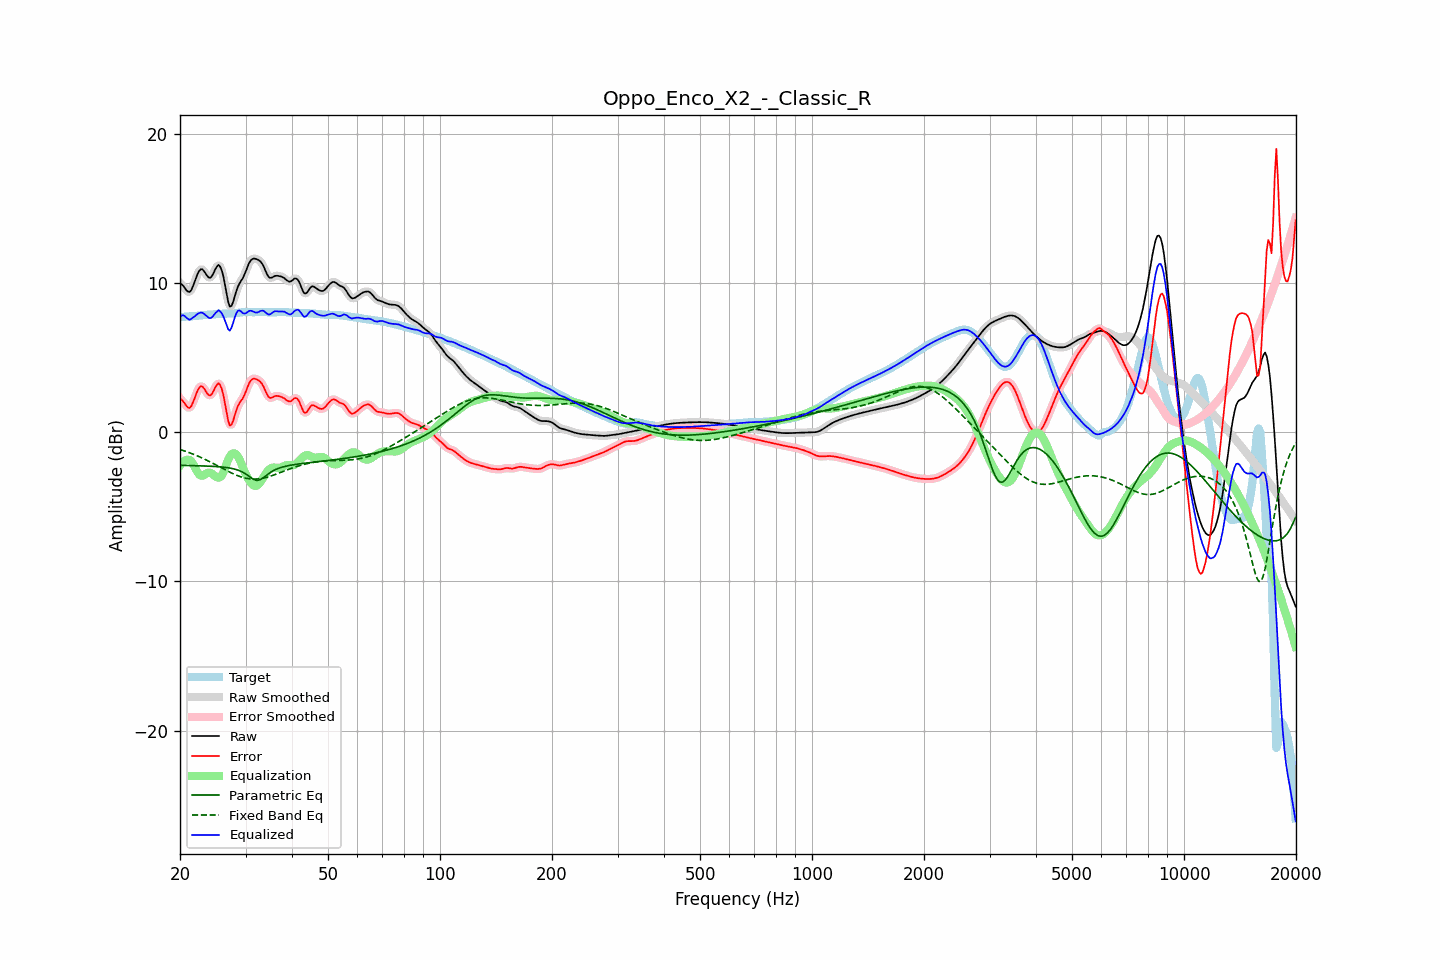

Data behind this chart, as committed beside it:
frequency, raw, error, smoothed, error_smoothed, equalization, parametric_eq, fixed_band_eq, equalized_raw, equalized_smoothed, target
20.00, 9.99, 2.26, 10.02, 2.29, -2.25, -2.21, -1.15, 7.74, 7.77, 7.73
20.20, 9.93, 2.19, 9.90, 2.16, -2.09, -2.21, -1.18, 7.84, 7.81, 7.74
20.40, 9.82, 2.08, 9.79, 2.04, -1.97, -2.21, -1.22, 7.85, 7.81, 7.75
20.61, 9.68, 1.92, 9.68, 1.92, -1.89, -2.22, -1.26, 7.79, 7.79, 7.76
20.81, 9.53, 1.77, 9.53, 1.77, -1.84, -2.22, -1.29, 7.69, 7.69, 7.76
21.02, 9.44, 1.67, 9.43, 1.67, -1.83, -2.22, -1.33, 7.60, 7.60, 7.77
21.23, 9.41, 1.63, 9.44, 1.66, -1.86, -2.23, -1.37, 7.55, 7.57, 7.77
21.44, 9.54, 1.75, 9.55, 1.77, -1.93, -2.23, -1.41, 7.61, 7.63, 7.78
21.66, 9.78, 1.99, 9.77, 1.98, -2.09, -2.23, -1.45, 7.69, 7.68, 7.79
21.87, 10.06, 2.26, 10.06, 2.26, -2.29, -2.23, -1.50, 7.76, 7.77, 7.80
22.09, 10.36, 2.55, 10.36, 2.55, -2.50, -2.24, -1.54, 7.86, 7.86, 7.81
22.31, 10.64, 2.82, 10.63, 2.81, -2.69, -2.24, -1.59, 7.95, 7.94, 7.82
22.54, 10.84, 3.00, 10.83, 3.00, -2.83, -2.24, -1.64, 8.00, 8.00, 7.83
22.76, 10.94, 3.09, 10.93, 3.08, -2.91, -2.25, -1.68, 8.03, 8.02, 7.85
22.99, 10.93, 3.07, 10.91, 3.05, -2.91, -2.25, -1.73, 8.02, 8.00, 7.86
23.22, 10.80, 2.93, 10.80, 2.94, -2.86, -2.26, -1.78, 7.94, 7.94, 7.87
23.45, 10.64, 2.76, 10.64, 2.76, -2.79, -2.26, -1.84, 7.85, 7.85, 7.88
23.69, 10.48, 2.60, 10.48, 2.60, -2.72, -2.26, -1.89, 7.76, 7.76, 7.88
23.92, 10.37, 2.48, 10.39, 2.50, -2.70, -2.27, -1.94, 7.68, 7.69, 7.89
24.16, 10.38, 2.48, 10.40, 2.50, -2.72, -2.27, -2.00, 7.66, 7.68, 7.90
24.40, 10.50, 2.60, 10.52, 2.61, -2.78, -2.28, -2.05, 7.72, 7.74, 7.90
24.65, 10.72, 2.81, 10.71, 2.80, -2.86, -2.29, -2.11, 7.85, 7.85, 7.91
24.89, 10.95, 3.03, 10.95, 3.03, -2.95, -2.29, -2.16, 8.00, 7.99, 7.92
25.14, 11.12, 3.19, 11.13, 3.20, -3.02, -2.30, -2.22, 8.10, 8.11, 7.93
25.39, 11.23, 3.30, 11.19, 3.26, -3.04, -2.31, -2.28, 8.19, 8.15, 7.93
25.65, 11.11, 3.16, 11.11, 3.17, -3.00, -2.32, -2.34, 8.11, 8.11, 7.94
25.91, 10.86, 2.91, 10.85, 2.90, -2.89, -2.32, -2.39, 7.97, 7.96, 7.95
26.16, 10.45, 2.49, 10.42, 2.46, -2.68, -2.34, -2.45, 7.77, 7.74, 7.96
26.43, 9.88, 1.92, 9.87, 1.91, -2.40, -2.35, -2.51, 7.48, 7.47, 7.96
26.69, 9.28, 1.32, 9.27, 1.31, -2.10, -2.36, -2.56, 7.18, 7.16, 7.96
26.96, 8.74, 0.77, 8.77, 0.81, -1.83, -2.38, -2.62, 6.91, 6.94, 7.96
27.23, 8.43, 0.46, 8.49, 0.53, -1.61, -2.40, -2.67, 6.81, 6.88, 7.96
27.50, 8.48, 0.51, 8.49, 0.52, -1.47, -2.41, -2.72, 7.01, 7.02, 7.97
27.77, 8.73, 0.76, 8.72, 0.75, -1.41, -2.44, -2.77, 7.32, 7.31, 7.97
28.05, 9.09, 1.11, 9.08, 1.10, -1.41, -2.46, -2.82, 7.68, 7.67, 7.98
28.33, 9.46, 1.47, 9.44, 1.45, -1.48, -2.50, -2.87, 7.98, 7.96, 7.99
28.62, 9.77, 1.76, 9.75, 1.74, -1.62, -2.53, -2.91, 8.15, 8.13, 8.01
28.90, 9.98, 1.96, 9.98, 1.95, -1.81, -2.57, -2.95, 8.17, 8.17, 8.03
29.19, 10.16, 2.12, 10.16, 2.12, -2.05, -2.62, -2.99, 8.11, 8.11, 8.04
29.48, 10.32, 2.27, 10.35, 2.29, -2.32, -2.67, -3.02, 8.00, 8.02, 8.06
29.78, 10.56, 2.49, 10.56, 2.50, -2.59, -2.73, -3.05, 7.97, 7.97, 8.07
30.08, 10.81, 2.74, 10.82, 2.75, -2.82, -2.80, -3.07, 7.99, 8.00, 8.07
30.38, 11.10, 3.03, 11.10, 3.03, -3.03, -2.87, -3.10, 8.07, 8.07, 8.07
30.68, 11.36, 3.29, 11.34, 3.28, -3.21, -2.95, -3.11, 8.14, 8.13, 8.07
30.99, 11.53, 3.47, 11.52, 3.46, -3.37, -3.03, -3.13, 8.16, 8.15, 8.06
31.30, 11.62, 3.57, 11.62, 3.57, -3.50, -3.10, -3.13, 8.13, 8.12, 8.05
31.61, 11.65, 3.60, 11.65, 3.60, -3.58, -3.17, -3.14, 8.08, 8.07, 8.05
31.93, 11.64, 3.58, 11.64, 3.59, -3.60, -3.20, -3.13, 8.03, 8.04, 8.06
32.24, 11.60, 3.54, 11.61, 3.54, -3.57, -3.23, -3.13, 8.03, 8.04, 8.06
32.57, 11.55, 3.48, 11.55, 3.48, -3.47, -3.20, -3.12, 8.08, 8.08, 8.07
32.89, 11.47, 3.39, 11.46, 3.39, -3.33, -3.17, -3.11, 8.14, 8.13, 8.08
33.22, 11.32, 3.25, 11.32, 3.24, -3.16, -3.11, -3.09, 8.16, 8.16, 8.08
33.55, 11.14, 3.06, 11.12, 3.05, -2.99, -3.03, -3.07, 8.15, 8.13, 8.07
33.89, 10.88, 2.81, 10.88, 2.81, -2.82, -2.95, -3.04, 8.06, 8.06, 8.06
34.23, 10.64, 2.58, 10.64, 2.58, -2.67, -2.86, -3.01, 7.97, 7.97, 8.06
34.57, 10.44, 2.39, 10.46, 2.41, -2.54, -2.78, -2.98, 7.90, 7.92, 8.05
34.92, 10.36, 2.31, 10.37, 2.32, -2.45, -2.70, -2.95, 7.91, 7.93, 8.05
35.27, 10.37, 2.32, 10.37, 2.32, -2.39, -2.64, -2.91, 7.99, 7.98, 8.05
35.62, 10.42, 2.37, 10.42, 2.37, -2.36, -2.57, -2.88, 8.06, 8.06, 8.05
35.97, 10.49, 2.43, 10.47, 2.42, -2.36, -2.52, -2.84, 8.12, 8.11, 8.05
... 635 more rows
